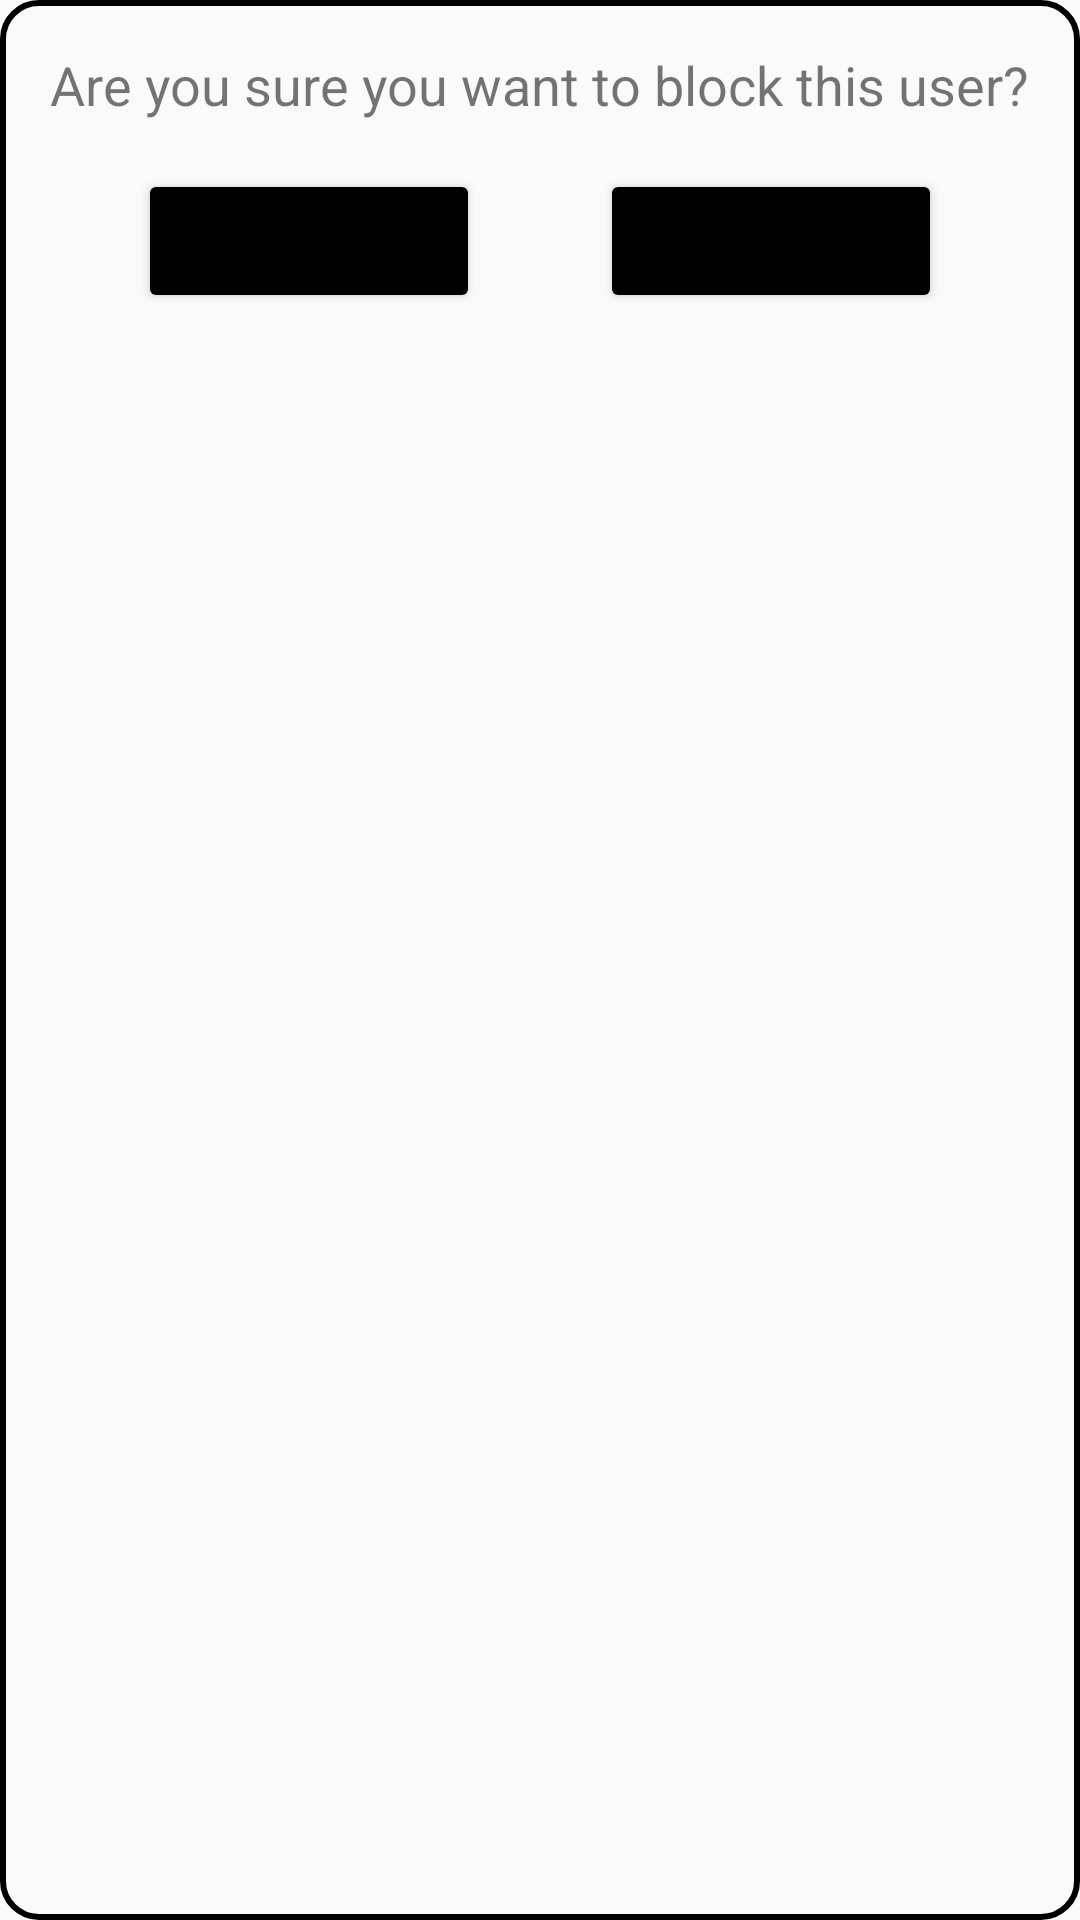

Here is an Android app screen rendered from its layout file. Give the layout XML and the strings, colors and styles it references.
<!-- AndroidManifest.xml: application theme Theme.AffixApp -->
<!-- res/layout/block_dialog_layout.xml -->
<?xml version="1.0" encoding="utf-8"?>
<RelativeLayout xmlns:android="http://schemas.android.com/apk/res/android" android:layout_width="match_parent" android:layout_height="wrap_content" android:padding="16dp" android:background="@drawable/biotext_shape">
    <TextView android:id="@+id/dialog_message" android:layout_width="wrap_content" android:layout_height="wrap_content" android:text="Are you sure you want to block this user?" android:textSize="18sp" android:layout_centerHorizontal="true" android:layout_marginBottom="16dp" android:textAlignment="center"/>
    <LinearLayout android:layout_width="match_parent" android:layout_height="wrap_content" android:layout_below="@id/dialog_message" android:orientation="horizontal">
        <Button android:id="@+id/dialog_button_yes" android:layout_width="0dp" android:layout_height="wrap_content" android:layout_weight="1" android:backgroundTint="@color/black" android:layout_marginStart="30dp" android:text="Yes"/>
        <Button android:id="@+id/dialog_button_no" android:layout_width="0dp" android:layout_height="wrap_content" android:layout_weight="1" android:backgroundTint="@color/black" android:layout_marginStart="40dp" android:layout_marginEnd="30dp" android:text="No"/>
    </LinearLayout>
</RelativeLayout>
<!-- resources referenced by this layout -->
<resources>
  <color name="black">#FF000000</color>
  <!-- drawable biotext_shape (drawable) -->
  <?xml version="1.0" encoding="utf-8"?>
  <shape xmlns:android="http://schemas.android.com/apk/res/android"
      android:shape="rectangle">
      <solid android:color="@android:color/transparent" />
      <stroke
          android:width="2dp"
          android:color="@android:color/black" />
      <corners android:radius="12dp" />
      <size android:width="80dp"/>
  </shape>
  <style name="Theme.AffixApp" parent="Theme.MaterialComponents.DayNight.NoActionBar">
          
          <item name="colorPrimary">@color/my_primary</item>
          <item name="colorPrimaryVariant">@color/my_primary</item>
          <item name="colorOnPrimary">@color/white</item>
          
          <item name="colorSecondary">@color/my_secondary</item>
          <item name="colorSecondaryVariant">@color/my_secondary</item>
          <item name="colorOnSecondary">@color/black</item>
          
          <item name="android:statusBarColor">?attr/colorPrimaryVariant</item>
          
          <item name="android:windowBackground">@color/off_white</item>
  
      </style>
  <color name="my_primary">#FF000000</color>
  <color name="white">#FFFFFFFF</color>
  <color name="my_secondary">#FFE74C</color>
  <color name="off_white">#FAFAFA</color>
</resources>
